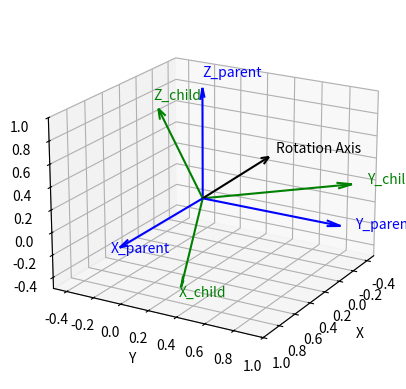

The script that saved this image:
# Code wurde mit Unterstützung von ChatGPT erzeugt

import numpy as np
import matplotlib.pyplot as plt
from mpl_toolkits.mplot3d import Axes3D


def rodrigues_rotation_matrix(axis, theta):
    """
    Erstellt eine Rotationsmatrix, die einen Vektor um die gegebene Achse um den Winkel theta rotiert.
    Die Rotation folgt der Rodrigues-Rotationsformel.
    """
    theta = np.radians(theta)
    axis = axis / np.sqrt(np.dot(axis, axis))
    a = np.cos(theta / 2)
    b, c, d = axis * np.sin(theta / 2)
    aa, bb, cc, dd = a * a, b * b, c * c, d * d
    bc, ad, ac, ab, bd, cd = b * c, a * d, a * c, a * b, b * d, c * d
    return np.array([[aa + bb - cc - dd, 2 * (bc + ad), 2 * (bd - ac)],
                     [2 * (bc - ad), aa + cc - bb - dd, 2 * (cd + ab)],
                     [2 * (bd + ac), 2 * (cd - ab), aa + dd - bb - cc]])


# Ursprüngliche Achsen (parent frame)
axes = np.identity(3)

# Rotationsachse und Winkel
rotation_axis = np.array([1/3, 2/3, 2/3])
rotation_angle = 30  # Grad

# Rotationsmatrix berechnen
rotation_matrix = rodrigues_rotation_matrix(rotation_axis, rotation_angle)

# Gedrehte Achsen (child frame)
rotated_axes = np.dot(rotation_matrix, axes)

# Plot vorbereiten
fig = plt.figure()
ax = fig.add_subplot(111, projection='3d')

# Funktion, um eine Achse mit Beschriftung zu zeichnen
def draw_axis(ax, direction, color, label):
    ax.quiver(0, 0, 0, direction[0], direction[1], direction[2], color=color, length=1.0, arrow_length_ratio=0.1)
    ax.text(direction[0]*1.1, direction[1]*1.1, direction[2]*1.1, label, color=color)

# Ursprüngliche Achsen zeichnen mit Beschriftungen
draw_axis(ax, axes[0], 'b', 'X_parent')
draw_axis(ax, axes[1], 'b', 'Y_parent')
draw_axis(ax, axes[2], 'b', 'Z_parent')

# Gedrehte Achsen zeichnen mit Beschriftungen
draw_axis(ax, rotated_axes[0], 'g', 'X_child')
draw_axis(ax, rotated_axes[1], 'g', 'Y_child')
draw_axis(ax, rotated_axes[2], 'g', 'Z_child')

# Rotationsachse zeichnen
draw_axis(ax, rotation_axis, 'k', 'Rotation Axis')

# Plot anpassen
ax.set_xlim([-0.5, 1])
ax.set_ylim([-0.5, 1])
ax.set_zlim([-0.5, 1])
ax.set_xlabel('X')
ax.set_ylabel('Y')
ax.set_zlabel('Z')
ax.view_init(elev=20., azim=30)

# Plot anzeigen
plt.show()
